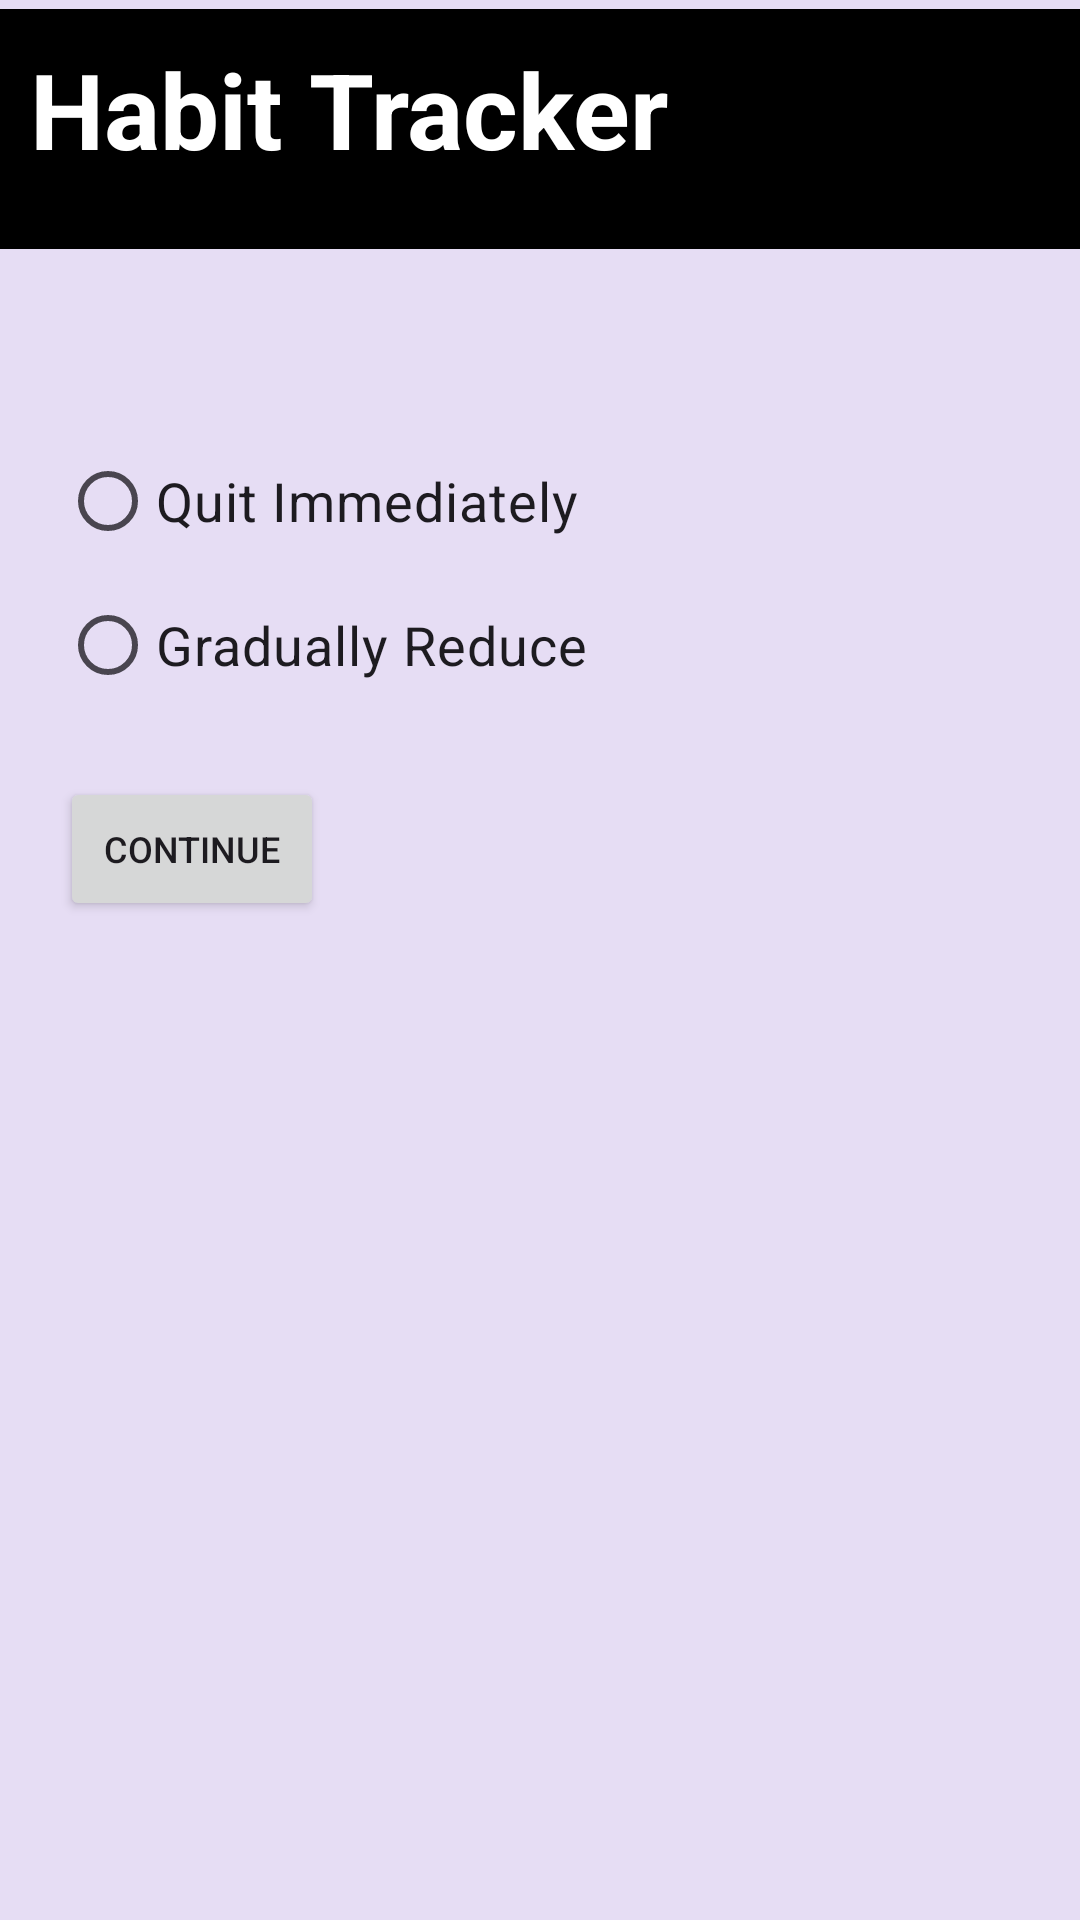

The Android layout XML behind this screen, and the referenced resources:
<!-- AndroidManifest.xml: application theme Theme.Habit_Track -->
<!-- res/layout/activity_quit_goal.xml -->
<LinearLayout xmlns:android="http://schemas.android.com/apk/res/android"
    android:layout_width="match_parent"
    android:layout_height="match_parent"
    android:orientation="vertical"
    android:padding="0dp"
    android:background="@color/lavender"
    android:layout_marginTop="0dp"
    android:fitsSystemWindows="true">

    <LinearLayout
        android:layout_width="match_parent"
        android:layout_height="wrap_content"
        android:background="@color/black"
        android:padding="10dp"
        android:layout_marginBottom="60dp"
        android:layout_marginTop="3dp"> 

        
        <TextView
            android:layout_width="wrap_content"
            android:layout_height="wrap_content"
            android:text="Habit Tracker"
            android:textSize="35sp"
            android:textStyle="bold"
            android:textColor="@android:color/white"
            android:layout_marginBottom="8dp"/>

        <ImageView
            android:layout_width="50dp"
            android:layout_height="60dp"
            android:src="@drawable/clock"
            android:layout_gravity="center_vertical"
            android:layout_marginStart="130dp" />


    </LinearLayout>

    <RadioButton
        android:id="@+id/immediateGoal"
        android:layout_width="wrap_content"
        android:layout_height="wrap_content"
        android:text="Quit Immediately"
        android:textSize="18dp"
        android:layout_marginLeft="20dp"/>

    <RadioButton
        android:id="@+id/gradualGoal"
        android:layout_width="wrap_content"
        android:layout_height="wrap_content"
        android:text="Gradually Reduce"
        android:textSize="18dp"
        android:layout_marginLeft="20dp"
        android:layout_marginBottom="20dp"/>

    <Button
        android:id="@+id/continueButton"
        android:layout_width="wrap_content"
        android:layout_height="wrap_content"
        android:textSize="12dp"
        android:text="Continue"
        android:layout_marginLeft="20dp"/>
</LinearLayout>
<!-- resources referenced by this layout -->
<resources>
  <color name="black">#FF000000</color>
  <color name="lavender">#E6DDF4</color>
  <!-- drawable clock: png bitmap (drawable, 65587 bytes) -->
  <style name="Theme.Habit_Track" parent="Base.Theme.Habit_Track" />
  <style name="Base.Theme.Habit_Track" parent="Theme.Material3.DayNight.NoActionBar">
          
          
      </style>
</resources>
